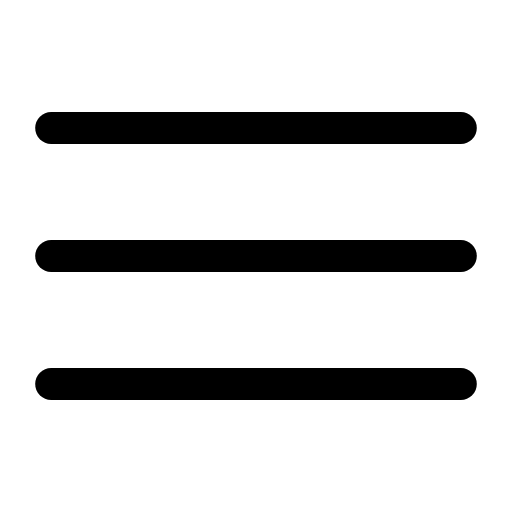
t = 0.00 s
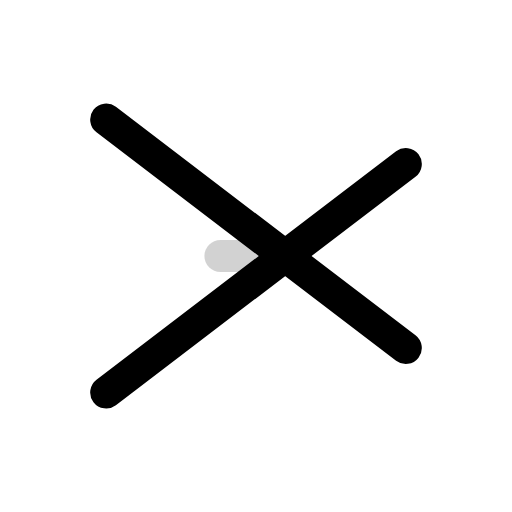
t = 0.12 s
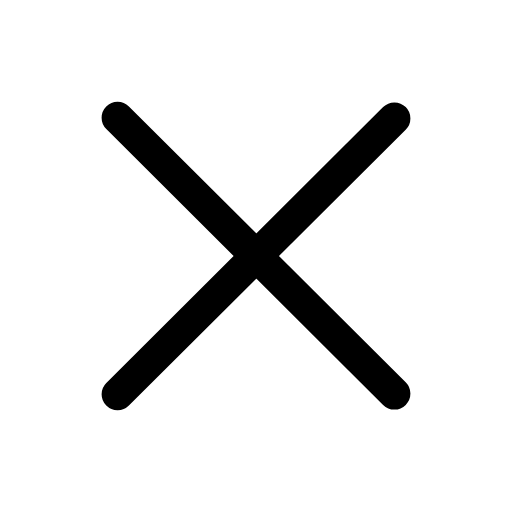
t = 0.37 s
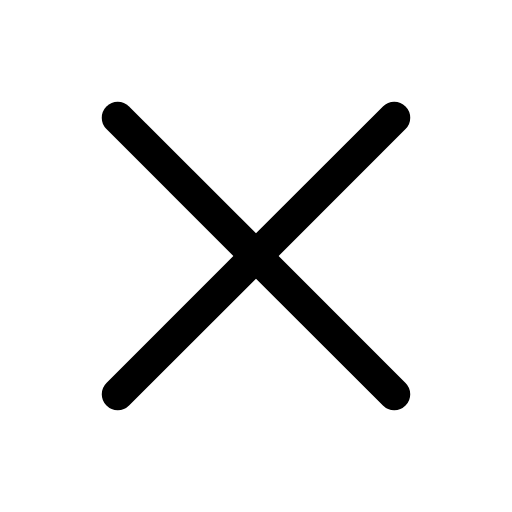
t = 0.54 s
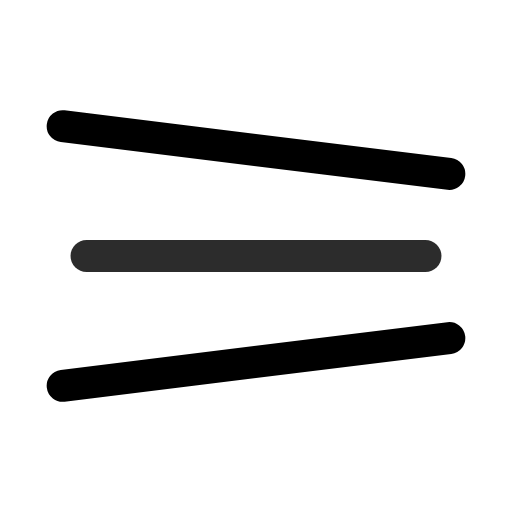
t = 0.74 s
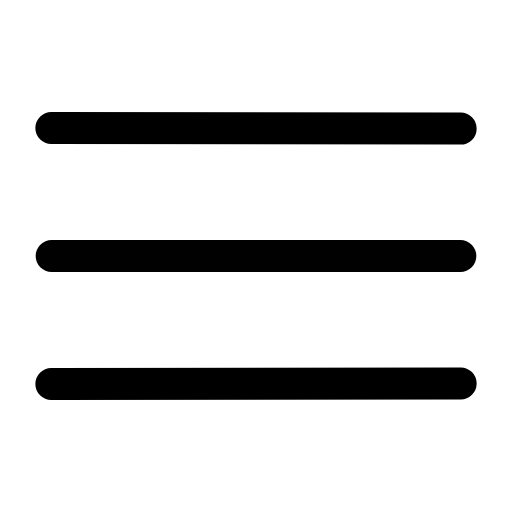
t = 0.91 s

The animated SVG that drew these frames (rendered in a browser with its animation timeline set to each time). Animation: 11 SMIL elements (animate=11); one cycle of 1.10 s, repeats indefinitely.

<svg xmlns="http://www.w3.org/2000/svg" width="24" height="24" viewBox="0 0 24 24" fill="none"><g transform="translate(-2.4 -2.4) scale(1.2)"><line stroke="currentColor" stroke-width="1.25" stroke-linecap="round" stroke-linejoin="round" fill="none" x1="4" y1="7" x2="20" y2="7"><animate attributeName="x1" values="4;6.6;6.6;4;4" keyTimes="0;0.45;0.6;0.9;1" dur="1.1s" repeatCount="indefinite" calcMode="spline" keySplines="0.16 1 0.3 1;0.16 1 0.3 1;0.16 1 0.3 1;0.16 1 0.3 1"/><animate attributeName="y1" values="7;6.6;6.6;7;7" keyTimes="0;0.45;0.6;0.9;1" dur="1.1s" repeatCount="indefinite" calcMode="spline" keySplines="0.16 1 0.3 1;0.16 1 0.3 1;0.16 1 0.3 1;0.16 1 0.3 1"/><animate attributeName="x2" values="20;17.4;17.4;20;20" keyTimes="0;0.45;0.6;0.9;1" dur="1.1s" repeatCount="indefinite" calcMode="spline" keySplines="0.16 1 0.3 1;0.16 1 0.3 1;0.16 1 0.3 1;0.16 1 0.3 1"/><animate attributeName="y2" values="7;17.4;17.4;7;7" keyTimes="0;0.45;0.6;0.9;1" dur="1.1s" repeatCount="indefinite" calcMode="spline" keySplines="0.16 1 0.3 1;0.16 1 0.3 1;0.16 1 0.3 1;0.16 1 0.3 1"/></line><line stroke="currentColor" stroke-width="1.25" stroke-linecap="round" stroke-linejoin="round" fill="none" x1="4" y1="12" x2="20" y2="12"><animate attributeName="x1" values="4;12;12;4;4" keyTimes="0;0.45;0.6;0.9;1" dur="1.1s" repeatCount="indefinite" calcMode="spline" keySplines="0.16 1 0.3 1;0.16 1 0.3 1;0.16 1 0.3 1;0.16 1 0.3 1"/><animate attributeName="x2" values="20;12;12;20;20" keyTimes="0;0.45;0.6;0.9;1" dur="1.1s" repeatCount="indefinite" calcMode="spline" keySplines="0.16 1 0.3 1;0.16 1 0.3 1;0.16 1 0.3 1;0.16 1 0.3 1"/><animate attributeName="opacity" values="1;0.001;0.001;1;1" keyTimes="0;0.45;0.6;0.9;1" dur="1.1s" repeatCount="indefinite" calcMode="spline" keySplines="0.16 1 0.3 1;0.16 1 0.3 1;0.16 1 0.3 1;0.16 1 0.3 1"/></line><line stroke="currentColor" stroke-width="1.25" stroke-linecap="round" stroke-linejoin="round" fill="none" x1="4" y1="17" x2="20" y2="17"><animate attributeName="x1" values="4;6.6;6.6;4;4" keyTimes="0;0.45;0.6;0.9;1" dur="1.1s" repeatCount="indefinite" calcMode="spline" keySplines="0.16 1 0.3 1;0.16 1 0.3 1;0.16 1 0.3 1;0.16 1 0.3 1"/><animate attributeName="y1" values="17;17.4;17.4;17;17" keyTimes="0;0.45;0.6;0.9;1" dur="1.1s" repeatCount="indefinite" calcMode="spline" keySplines="0.16 1 0.3 1;0.16 1 0.3 1;0.16 1 0.3 1;0.16 1 0.3 1"/><animate attributeName="x2" values="20;17.4;17.4;20;20" keyTimes="0;0.45;0.6;0.9;1" dur="1.1s" repeatCount="indefinite" calcMode="spline" keySplines="0.16 1 0.3 1;0.16 1 0.3 1;0.16 1 0.3 1;0.16 1 0.3 1"/><animate attributeName="y2" values="17;6.6;6.6;17;17" keyTimes="0;0.45;0.6;0.9;1" dur="1.1s" repeatCount="indefinite" calcMode="spline" keySplines="0.16 1 0.3 1;0.16 1 0.3 1;0.16 1 0.3 1;0.16 1 0.3 1"/></line></g></svg>
